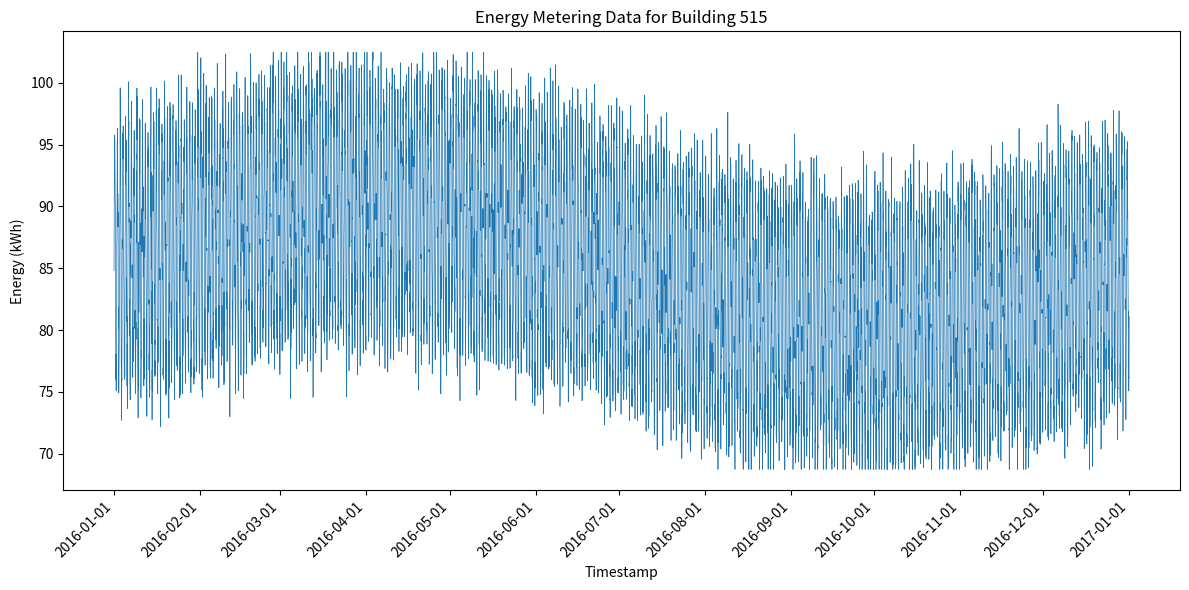

This figure's Python source:
#!/usr/bin/env python3
import os
import csv
import random
import math
import datetime
import matplotlib.pyplot as plt
import matplotlib.dates as mdates

def generate_energy_data(start_year: int, building_id: int, seed: int = 42):
    random.seed(seed)
    start_date = datetime.datetime(start_year, 1, 1, 0, 0)
    # 2016 is a leap year
    total_hours = 366 * 24
    timestamps = []
    values = []

    base = 85.0
    daily_amp = 10.0
    seasonal_amp = 5.0
    noise_std = 2.0
    min_val = 68.73440374908921
    max_val = 102.46854488854834

    for hour_offset in range(total_hours):
        current = start_date + datetime.timedelta(hours=hour_offset)
        hour_of_day = current.hour
        day_of_year = current.timetuple().tm_yday

        daily_component = daily_amp * math.sin(2 * math.pi * hour_of_day / 24)
        seasonal_component = seasonal_amp * math.sin(2 * math.pi * day_of_year / 366)
        noise = random.gauss(0, noise_std)

        value = base + daily_component + seasonal_component + noise
        value = max(min_val, min(max_val, value))

        timestamps.append(current)
        values.append(value)

    return timestamps, values

def save_csv(timestamps, values, filepath):
    os.makedirs(os.path.dirname(filepath), exist_ok=True)
    with open(filepath, 'w', newline='') as csvfile:
        writer = csv.writer(csvfile)
        writer.writerow(['timestamp', 'value'])
        for ts, val in zip(timestamps, values):
            writer.writerow([ts.strftime('%Y-%m-%dT%H:%M'), f'{val:.6f}'])

def plot_data(timestamps, values, filepath, building_id):
    os.makedirs(os.path.dirname(filepath), exist_ok=True)
    fig, ax = plt.subplots(figsize=(12, 6))
    ax.plot_date(timestamps, values, '-', linewidth=0.5)
    ax.set_title(f'Energy Metering Data for Building {building_id}')
    ax.set_xlabel('Timestamp')
    ax.set_ylabel('Energy (kWh)')
    ax.xaxis.set_major_locator(mdates.MonthLocator())
    ax.xaxis.set_major_formatter(mdates.DateFormatter('%Y-%m-%d'))
    plt.setp(ax.get_xticklabels(), rotation=45, ha='right')
    plt.tight_layout()
    plt.savefig(filepath, dpi=300)
    plt.close(fig)

def main():
    building_id = 515
    start_year = 2016
    csv_path = f'generated_data/{building_id}.csv'
    png_path = f'generated_plots/{building_id}.png'

    timestamps, values = generate_energy_data(start_year, building_id)
    save_csv(timestamps, values, csv_path)
    plot_data(timestamps, values, png_path, building_id)

if __name__ == "__main__":
    main()
